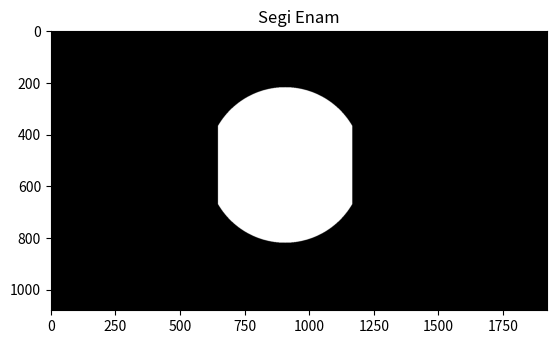

Python code for this plot:
import numpy as np
import matplotlib.pyplot as plt

# Besar plot
rowmax = 1079
colmax = 1919

# Koordinat titik pusat segi enam
alpha = 520
beta = 904

# Panjang sisi segi enam
sisi = 300

# Titik-titik sudut segi enam
x = []
y = []
for i in range(6):
    sudut_rad = np.pi / 3 * i  # Sudut dalam radian, 60 derajat
    x.append(alpha + sisi * np.cos(sudut_rad))
    y.append(beta + sisi * np.sin(sudut_rad))

# Gambar segi enam
Gambar = np.zeros(shape=(rowmax + 1, colmax + 1, 3), dtype=np.uint8)
for i in range(0, rowmax + 1):
    for j in range(0, colmax + 1):
        # Cek apakah titik (i, j) berada dalam segi enam
        if (
            i >= min(x) and i <= max(x) and
            j >= min(y) and j <= max(y) and
            ((i - alpha) ** 2 + (j - beta) ** 2) <= sisi ** 2
        ):
            Gambar[i, j, :] = 255

plt.figure()
plt.imshow(Gambar)
plt.title('Segi Enam')
plt.show()
